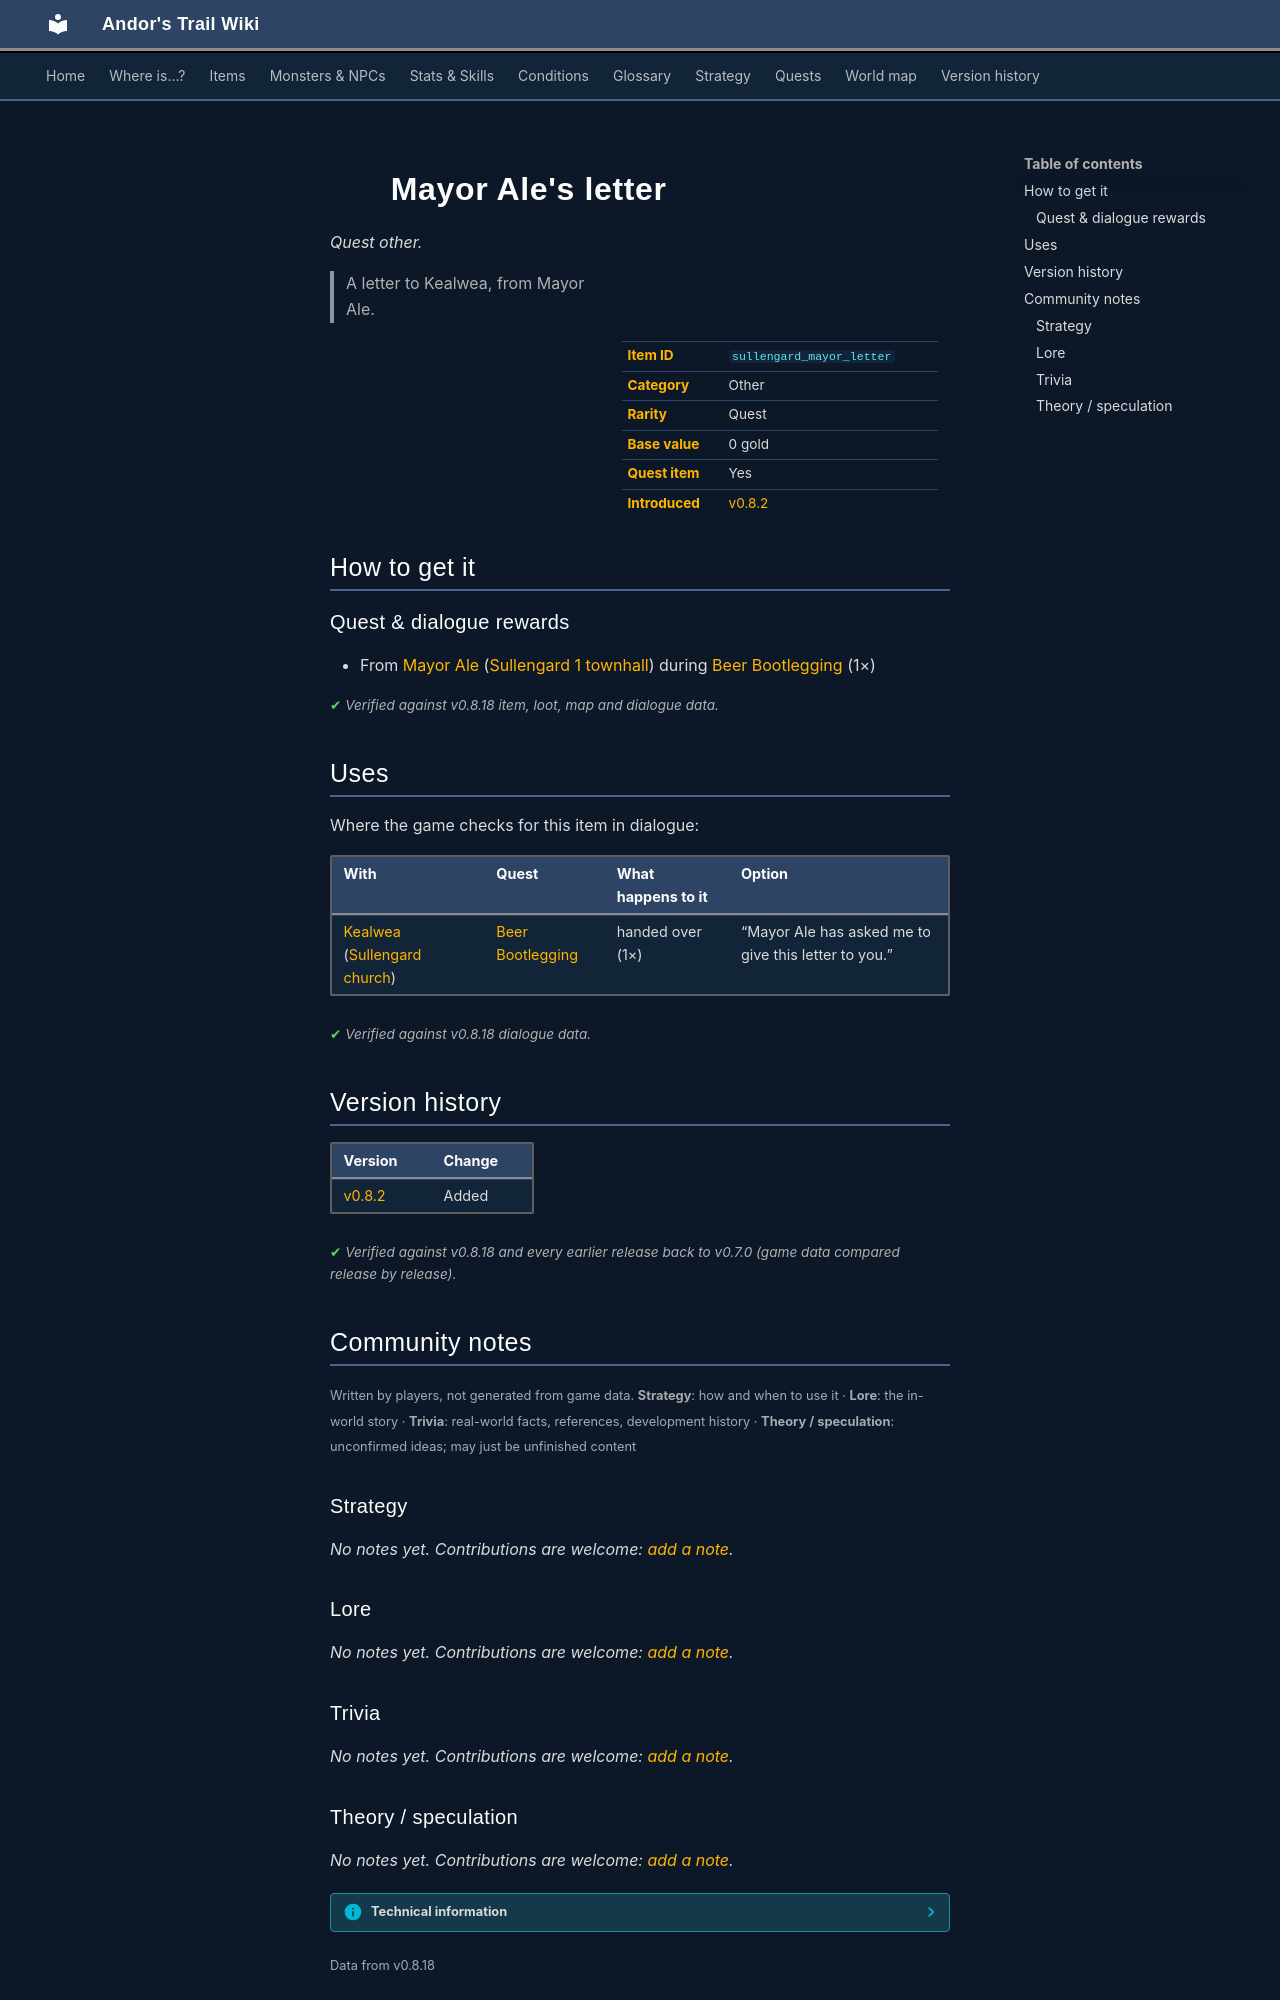

repository: asdfghjkl628/Andor-s-Trail-Wikiiii · page: items/sullengard_mayor_letter/index.html · generator: mkdocs

---
description: "Mayor Ale's letter is a quest other in Andor's Trail. How to get it: quests and dialogue. A letter to Kealwea, from Mayor Ale."
---

# ![](../assets/icons/items/items_japozero_425.png){ .sprite } Mayor Ale's letter

*Quest other.*

<div class="infobox" markdown>

<p class="ib-img"><img class="sprite" src="../../assets/icons/items/items_japozero_425.png" alt=""></p>

| | |
|---|---|
| **Item ID** | `sullengard_mayor_letter` |
| **Category** | Other |
| **Rarity** | Quest |
| **Base value** | 0 gold |
| **Quest item** | Yes |
| **Introduced** | [v0.8.2](../versions/0.8.2.md) |

</div>

> A letter to Kealwea, from Mayor Ale.

## How to get it

### Quest & dialogue rewards

- From [Mayor Ale](../monsters/sullengard_mayor.md) ([Sullengard 1 townhall](../maps/sullengard1_townhall.md)) during [Beer Bootlegging](../quests/beer_bootlegging.md#stage-60) (1×)


<p class="verified">Verified against v0.8.18 item, loot, map and dialogue data.</p>

## Uses

Where the game checks for this item in dialogue:

| With | Quest | What happens to it | Option |
|---|---|---|---|
| [Kealwea](../monsters/sullengard_priest.md) ([Sullengard church](../maps/sullengard_church.md)) | [Beer Bootlegging](../quests/beer_bootlegging.md#stage-70) | handed over (1×) | “Mayor Ale has asked me to give this letter to you.” |

<p class="verified">Verified against v0.8.18 dialogue data.</p>


## Version history

| Version | Change |
|---|---|
| [v0.8.2](../versions/0.8.2.md) | Added |

<p class="verified">Verified against v0.8.18 and every earlier release back to v0.7.0 (game data compared release by release).</p>


## Community notes

<small>Written by players, not generated from game data. **Strategy**: how and when to use it · **Lore**: the in-world story · **Trivia**: real-world facts, references, development history · **Theory / speculation**: unconfirmed ideas; may just be unfinished content</small>

### Strategy

*No notes yet. Contributions are welcome: [add a note](https://github.com/asdfghjkl628/Andor-s-Trail-Wikiiii/new/main/notes/items?filename=sullengard_mayor_letter.md&value=%23%23%20Strategy%0A%0A%3C%21--%20how%20and%20when%20to%20use%20it%20--%3E%0A%0A%23%23%20Lore%0A%0A%3C%21--%20the%20in-world%20story%20--%3E%0A%0A%23%23%20Trivia%0A%0A%3C%21--%20real-world%20facts%2C%20references%2C%20development%20history%20--%3E%0A%0A%23%23%20Theory%20/%20speculation%0A%0A%3C%21--%20unconfirmed%20ideas%3B%20may%20just%20be%20unfinished%20content%20--%3E%0A).*

### Lore

*No notes yet. Contributions are welcome: [add a note](https://github.com/asdfghjkl628/Andor-s-Trail-Wikiiii/new/main/notes/items?filename=sullengard_mayor_letter.md&value=%23%23%20Strategy%0A%0A%3C%21--%20how%20and%20when%20to%20use%20it%20--%3E%0A%0A%23%23%20Lore%0A%0A%3C%21--%20the%20in-world%20story%20--%3E%0A%0A%23%23%20Trivia%0A%0A%3C%21--%20real-world%20facts%2C%20references%2C%20development%20history%20--%3E%0A%0A%23%23%20Theory%20/%20speculation%0A%0A%3C%21--%20unconfirmed%20ideas%3B%20may%20just%20be%20unfinished%20content%20--%3E%0A).*

### Trivia

*No notes yet. Contributions are welcome: [add a note](https://github.com/asdfghjkl628/Andor-s-Trail-Wikiiii/new/main/notes/items?filename=sullengard_mayor_letter.md&value=%23%23%20Strategy%0A%0A%3C%21--%20how%20and%20when%20to%20use%20it%20--%3E%0A%0A%23%23%20Lore%0A%0A%3C%21--%20the%20in-world%20story%20--%3E%0A%0A%23%23%20Trivia%0A%0A%3C%21--%20real-world%20facts%2C%20references%2C%20development%20history%20--%3E%0A%0A%23%23%20Theory%20/%20speculation%0A%0A%3C%21--%20unconfirmed%20ideas%3B%20may%20just%20be%20unfinished%20content%20--%3E%0A).*
